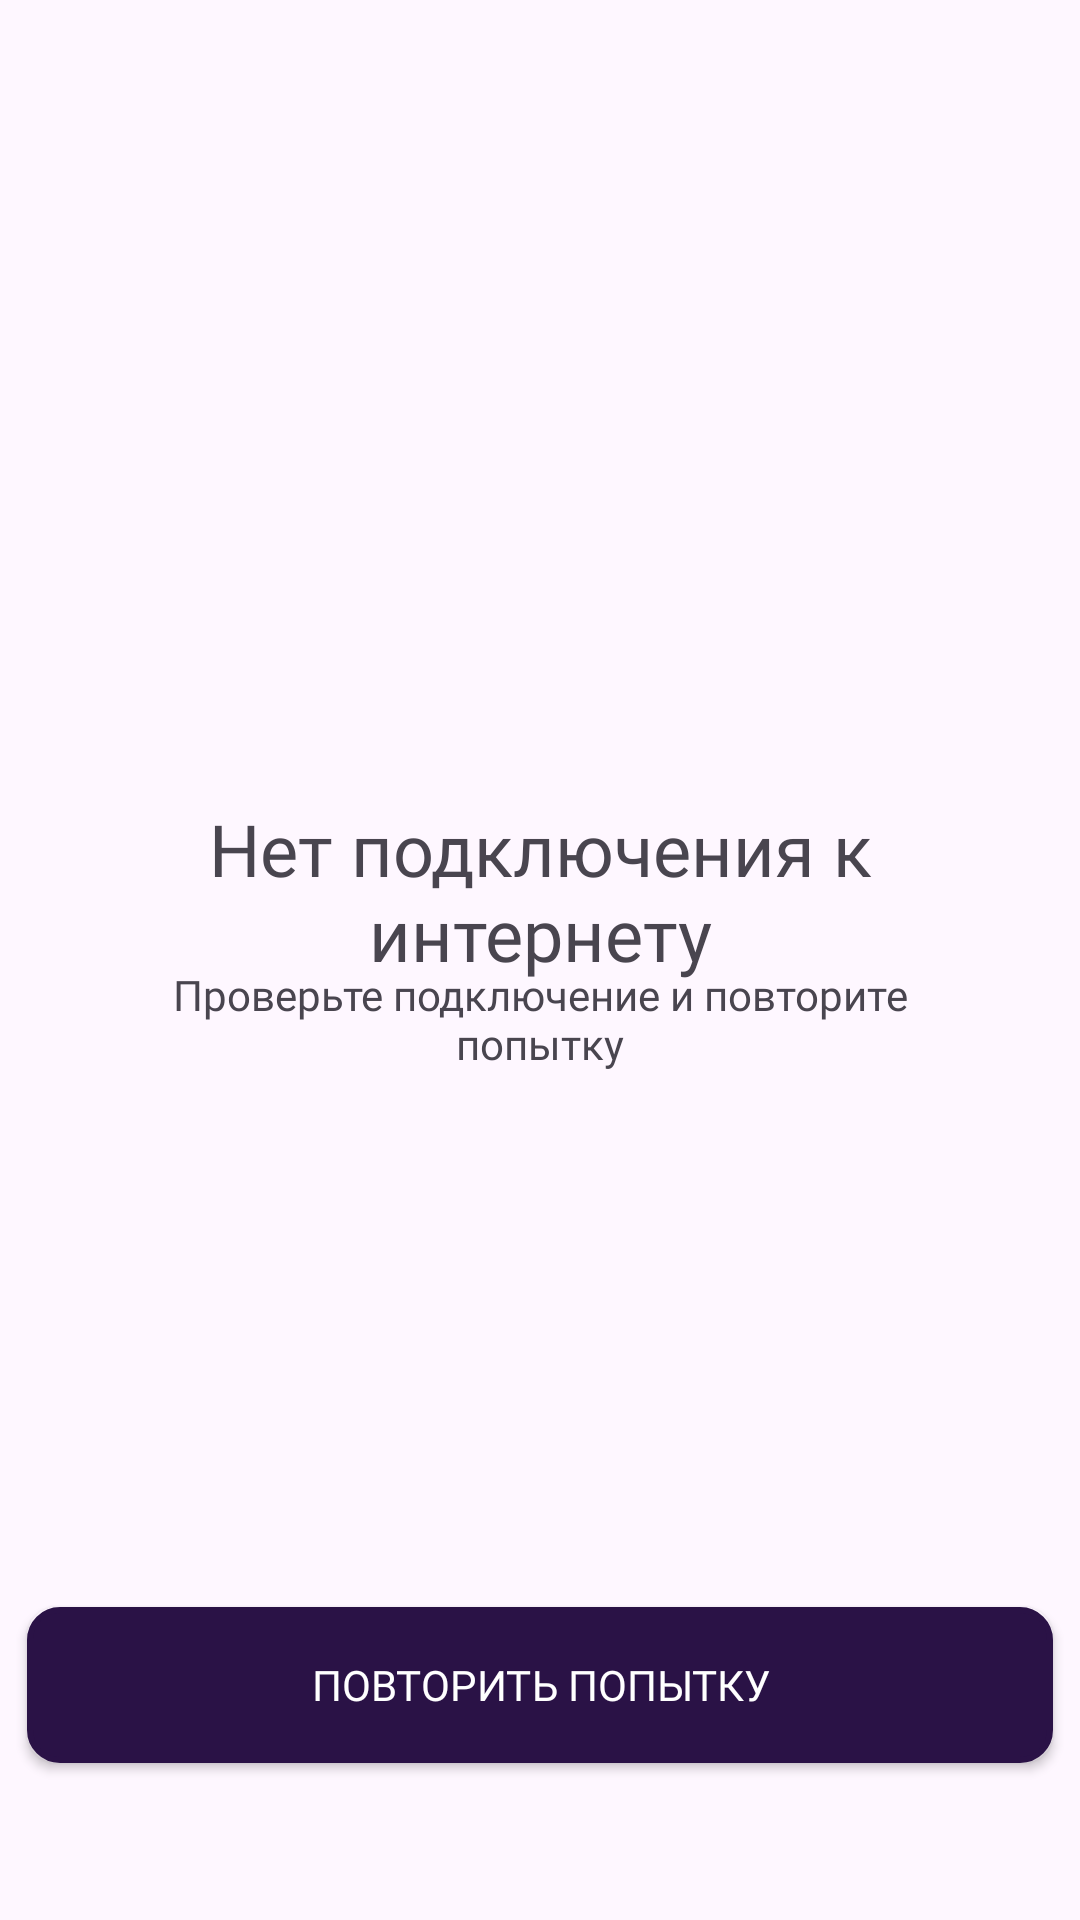

Here is an Android app screen rendered from its layout file. Give the layout XML and the strings, colors and styles it references.
<!-- AndroidManifest.xml: application theme Theme.CarDriver -->
<!-- res/layout/activity_no_ethernet.xml -->
<?xml version="1.0" encoding="utf-8"?>
<androidx.constraintlayout.widget.ConstraintLayout xmlns:android="http://schemas.android.com/apk/res/android"
    xmlns:app="http://schemas.android.com/apk/res-auto"
    xmlns:tools="http://schemas.android.com/tools"
    android:id="@+id/main"
    android:layout_width="match_parent"
    android:layout_height="match_parent"
    tools:context=".NoEthernet">

    <TextView
        android:id="@+id/textView3"
        android:layout_width="284dp"
        android:layout_height="41dp"
        android:fontFamily="@font/fonts"
        android:gravity="center"
		android:text="@string/check_connection"
        app:layout_constraintBottom_toBottomOf="parent"
        app:layout_constraintEnd_toEndOf="parent"
        app:layout_constraintStart_toStartOf="parent"
        app:layout_constraintTop_toTopOf="parent"
        app:layout_constraintVertical_bias="0.533" />

    <TextView
        android:id="@+id/textView"
        android:layout_width="235dp"
        android:layout_height="62dp"
        android:fontFamily="@font/medium"
        android:gravity="center"
		android:text="@string/no_connection"
        android:textSize="24sp"
        app:layout_constraintBottom_toBottomOf="parent"
        app:layout_constraintEnd_toEndOf="parent"
        app:layout_constraintStart_toStartOf="parent"
        app:layout_constraintTop_toTopOf="parent"
        app:layout_constraintVertical_bias="0.46" />

    <Button
        android:id="@+id/button_reconnect"
        android:layout_width="342dp"

        android:layout_height="52dp"
        android:background="@drawable/frontofbutton"
        android:elevation="4dp"
        android:fontFamily="@font/fonts"
        android:gravity="center"
        android:paddingStart="32dp"
        android:paddingTop="14dp"
        android:paddingEnd="32dp"
        android:paddingBottom="14dp"
		android:text="@string/retry"
        android:textColor="#FFFFFF"
        app:layout_constraintBottom_toBottomOf="parent"
        app:layout_constraintEnd_toEndOf="parent"
        app:layout_constraintHorizontal_bias="0.492"
        app:layout_constraintStart_toStartOf="parent"
        app:layout_constraintTop_toTopOf="parent"
        app:layout_constraintVertical_bias="0.911" />

    <ImageView
        android:id="@+id/imageView"
        android:layout_width="96dp"
        android:layout_height="96dp"
        android:layout_marginStart="147dp"
        android:layout_marginTop="250dp"
        android:layout_marginEnd="147dp"
        android:layout_marginBottom="498dp"
        app:layout_constraintBottom_toBottomOf="parent"
        app:layout_constraintEnd_toEndOf="parent"
        app:layout_constraintHorizontal_bias="0.523"
        app:layout_constraintStart_toStartOf="parent"
        app:layout_constraintTop_toTopOf="parent"
        app:layout_constraintVertical_bias="1.0"
        app:srcCompat="@drawable/noether" />
</androidx.constraintlayout.widget.ConstraintLayout>
<!-- resources referenced by this layout -->
<resources>
  <!-- drawable frontofbutton (drawable) -->
  <?xml version="1.0" encoding="utf-8"?>
  <shape xmlns:android="http://schemas.android.com/apk/res/android">
      
      <corners android:radius="10dp" />
  
      
      <solid android:color="@color/purple" />
  
      
      <stroke android:width="2dp" android:color="#2A1246" />
  </shape>
  <!-- drawable noether: jpg bitmap (drawable, 5757 bytes) -->
  <string name="check_connection">Проверьте подключение и повторите попытку</string>
  <string name="no_connection">Нет подключения к интернету</string>
  <string name="retry">Повторить попытку</string>
  <style name="Theme.CarDriver" parent="Base.Theme.CarDriver" />
  <color name="purple">#2A1246</color>
  <style name="Base.Theme.CarDriver" parent="Theme.Material3.DayNight.NoActionBar">
          
          
      </style>
</resources>
